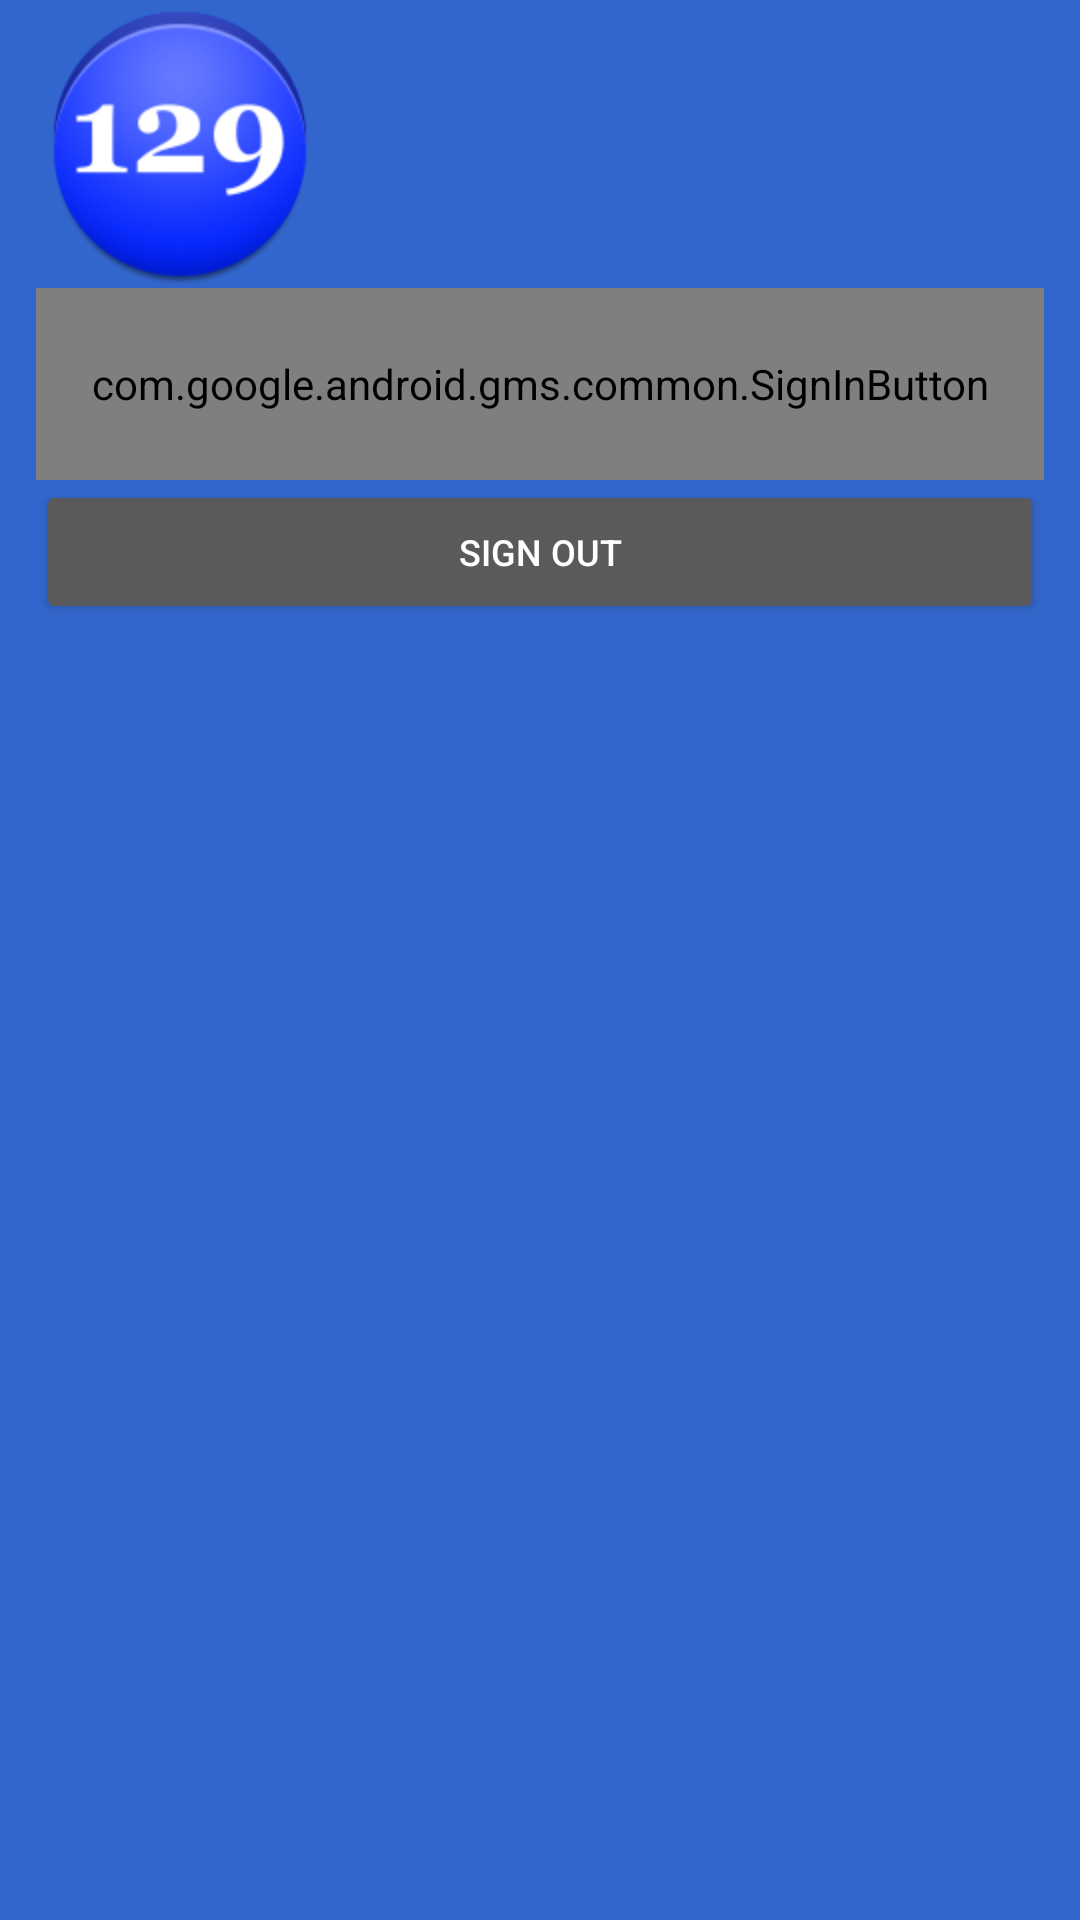

Here is an Android app screen rendered from its layout file. Give the layout XML and the strings, colors and styles it references.
<!-- AndroidManifest.xml: application theme AppTheme -->
<!-- res/layout/app_drawer.xml -->
<?xml version="1.0" encoding="utf-8"?>
<LinearLayout
    xmlns:android="http://schemas.android.com/apk/res/android"
    android:orientation="vertical"
    android:id="@+id/drawer"
    android:layout_width="@dimen/drawer_width"
    android:layout_height="match_parent"
    android:layout_gravity="left|start"
    android:background="@color/drawer_background"
    android:fitsSystemWindows="true"
    >
    <LinearLayout
        android:orientation="horizontal"
        android:layout_width="match_parent"
        android:layout_height="@dimen/identity_height"
        android:layout_marginStart="@dimen/drawer_margin"
        android:layout_marginEnd="@dimen/drawer_margin"
        >
        <ImageView
            android:id="@+id/identity_image"
            android:src="@drawable/ic_launcher"
            android:layout_width="@dimen/identity_height"
            android:layout_height="@dimen/identity_height"
            />
        <TextView
            android:id="@+id/identity_name"
            android:layout_width="match_parent"
            android:layout_height="match_parent"
            android:gravity="center_vertical|start"
            android:textSize="@dimen/list_item_text_size"
            android:padding="@dimen/text_padding"
            />
    </LinearLayout>
    <com.google.android.gms.common.SignInButton
        android:id="@+id/sign_in_with_google"
        android:layout_width="match_parent"
        android:layout_height="@dimen/list_item_height"
        android:layout_marginStart="@dimen/drawer_margin"
        android:layout_marginEnd="@dimen/drawer_margin"
        />
    <Button
        android:id="@+id/sign_out"
        android:text="@string/sign_out"
        android:layout_width="match_parent"
        android:layout_height="@dimen/sign_out_button_height"
        android:textSize="@dimen/sign_out_text_size"
        android:layout_marginStart="@dimen/drawer_margin"
        android:layout_marginEnd="@dimen/drawer_margin"
        />
    <ListView
        android:id="@+id/drawer_navigation"
        android:layout_width="match_parent"
        android:layout_height="match_parent"
        android:layout_marginTop="@dimen/navigation_margin_top"
        android:layout_marginStart="@dimen/drawer_margin"
        android:layout_marginEnd="@dimen/drawer_margin"
        >
    </ListView>
</LinearLayout>
<!-- resources referenced by this layout -->
<resources>
  <color name="drawer_background">#000</color>
  <dimen name="drawer_margin">12dp</dimen>
  <dimen name="drawer_width">304dp</dimen>
  <dimen name="identity_height">96dp</dimen>
  <dimen name="list_item_height">64dp</dimen>
  <dimen name="list_item_text_size">24dp</dimen>
  <dimen name="navigation_margin_top">24dp</dimen>
  <dimen name="sign_out_button_height">48dp</dimen>
  <dimen name="sign_out_text_size">12dp</dimen>
  <dimen name="text_padding">8dp</dimen>
  <!-- drawable ic_launcher: png bitmap (drawable-hdpi, 6010 bytes) -->
  <string name="sign_out">Sign Out</string>
  <style name="AppTheme" parent="Theme.AppCompat.NoActionBar">
          
          <item name="actionBarStyle">@style/MyActionBarStyle</item>
  
          
          <item name="colorPrimary">@color/color_primary</item>
          <item name="colorPrimaryDark">@color/color_primary_dark</item>
          <item name="colorAccent">@color/color_accent</item>
  
      </style>
  <style name="MyActionBarStyle">styles</style>
  <color name="color_primary">#3399ff</color>
  <color name="color_primary_dark">#3366cc</color>
  <color name="color_accent">#ffcc0064</color>
</resources>
